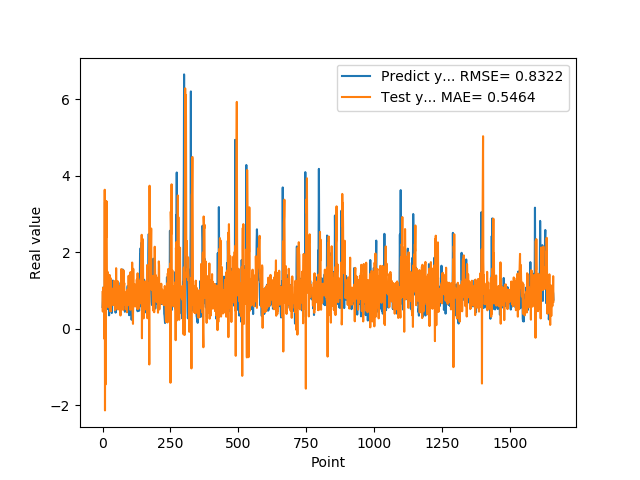

Source data for this figure (header and first rows):
5.654720067979999154e-01, 9.557269904540481864e-01
7.307389974590000614e-01, 4.458717850716918951e-01
1.074290990829999792e+00, 1.068161478495928129e+00
9.521890282630000035e-01, 8.130337088471446538e-01
9.879170060160000766e-01, 6.201378333917906271e-01
1.011654973029999960e+00, 9.182573785903411778e-01
0.000000000000000000e+00, 8.580447607990765446e-01
7.643579840659999736e-01, -2.699145633776061093e-01
7.788103222849999119e-01, 3.633739880676035039e+00
3.306220054629999794e+00, -2.139986611556304652e+00
1.055441975589999970e+00, 1.756866930761257661e+00
7.543110251430000801e-01, -1.462699759175899450e+00
7.915459871289999283e-01, 2.289588170044388971e+00
1.409499049189999909e+00, 3.331556119022344831e+00
8.875439763070001042e-01, 2.390729820737039990e+00
6.401469707490000660e-01, 3.329584560447473862e+00
5.082880258560000808e-01, 1.556969294014603378e+00
8.640019893649999450e-01, 1.390858212901708413e+00
5.725920200349999822e-01, 1.490219163162750382e+00
8.469420075419999971e-01, 9.417975754370068175e-01
9.181020259860001032e-01, 1.027196771665594976e+00
7.976629734039999420e-01, 5.581080223948751140e-01
9.608020186419998776e-01, 6.113911322239298229e-01
9.555831551549999192e-01, 9.262975836143750863e-01
3.470349907879999862e-01, 7.312296855010698149e-01
9.546210169789999256e-01, 7.508676152592403952e-01
1.293938040730000072e+00, 1.404218234495469675e+00
5.251880288119999962e-01, 5.430505856513718754e-01
4.773890078070000542e-01, 4.566135325290313629e-01
1.275226235389999907e+00, 1.326660083821924241e+00
8.723750114439999814e-01, 1.178721731105992321e+00
8.355640172959999390e-01, 4.565060244201929462e-01
7.321749925609999377e-01, 9.730398996031113246e-01
7.640249729160000225e-01, 8.660100773400005725e-01
4.072830080990000323e-01, 1.051059313513370785e+00
4.752210080619999610e-01, 6.845196867932069607e-01
8.781340122220000488e-01, 9.747492661793861757e-01
7.414129972460000717e-01, 8.209639961221381066e-01
1.258002042770000051e+00, 6.681786657617756475e-01
1.069700956339999953e+00, 6.151960308474053729e-01
7.274609804150000691e-01, 6.553277352120756571e-01
7.892770171170000459e-01, 8.940152700870372948e-01
6.237750053410000550e-01, 1.247063495846395975e+00
6.914690136910000007e-01, 7.510231669524553011e-01
8.557710051540000640e-01, 9.358640662180657266e-01
7.093830108640000187e-01, 9.186423026132517489e-01
1.014547944070000041e+00, 4.853632014847364951e-01
1.115731000900000103e+00, 1.141527863010869615e+00
4.182830154900000208e-01, 7.467424312414266963e-01
1.002280950550000105e+00, 6.107549905188011108e-01
1.218860983849999968e+00, 1.581112226736517412e+00
1.143296003339999922e+00, 5.264314261084148683e-01
6.528189778330000248e-01, 1.079287208835790324e+00
6.746559739110000731e-01, 8.146125867654976371e-01
6.009536385540000802e-01, 1.162305534155022357e+00
6.694570183749999348e-01, 8.955724293517006718e-01
6.538079977039999990e-01, 1.237813580993203821e+00
7.814120054240000224e-01, 5.009354400220553671e-01
1.206303954120000022e+00, 8.787010661366971842e-01
8.469259738919999725e-01, 9.908634784713061805e-01
8.286409974099999687e-01, 5.135847811183387179e-01
... 1,599 more rows
